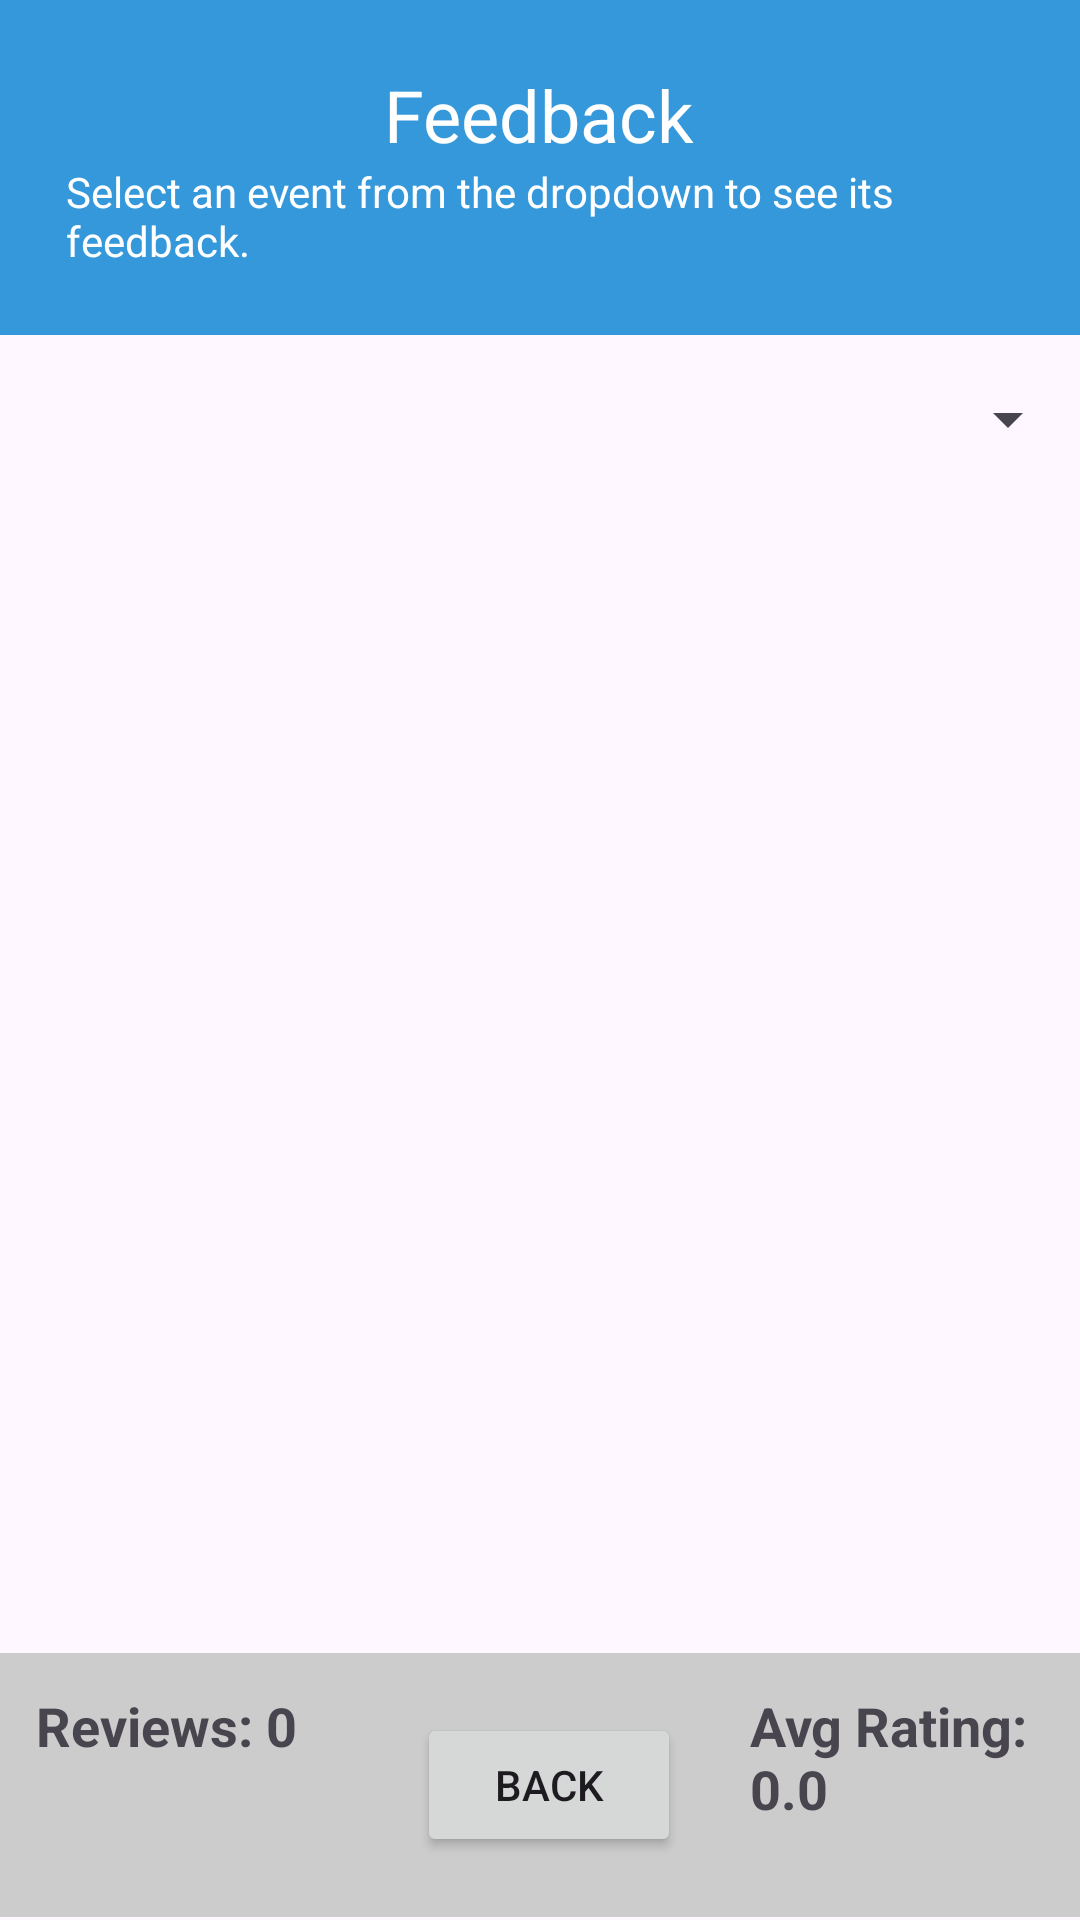

Android layout source for this screen:
<!-- AndroidManifest.xml: application theme Theme.B07_Project -->
<!-- res/layout/activity_feedback.xml -->
<?xml version="1.0" encoding="utf-8"?>
<RelativeLayout xmlns:android="http://schemas.android.com/apk/res/android"
    android:layout_width="match_parent"
    android:layout_height="match_parent">

    <LinearLayout
        android:id="@+id/feedbackPanel"
        android:layout_width="match_parent"
        android:layout_height="wrap_content"
        android:background="#3498db"
        android:padding="22dp"
        android:orientation="vertical">

        <TextView
            android:layout_width="wrap_content"
            android:layout_height="wrap_content"
            android:text="Feedback"
            android:layout_gravity="center"
            android:textColor="#ffffff"
            android:textSize="24sp" />
        <TextView
            android:layout_width="wrap_content"
            android:layout_height="wrap_content"
            android:text="Select an event from the dropdown to see its feedback."
            android:layout_gravity="center"
            android:textColor="#ffffff"
            android:textSize="14sp" />
    </LinearLayout>

    
    <Spinner
        android:id="@+id/spinnerEvents"
        android:layout_width="match_parent"
        android:layout_height="wrap_content"
        android:layout_below="@id/feedbackPanel"
        android:layout_marginTop="16dp"
        android:padding="12dp"/>

    
    <ListView
        android:id="@+id/listViewFeedback"
        android:layout_width="match_parent"
        android:layout_below="@id/spinnerEvents"
        android:layout_height="match_parent"
        android:layout_above="@+id/bottomPanel" />

    <RelativeLayout
        android:id="@+id/bottomPanel"
        android:layout_width="match_parent"
        android:layout_height="wrap_content"
        android:layout_alignParentBottom="true"
        android:layout_centerVertical="true"
        android:layout_marginBottom="1dp"
        android:background="#CCCCCC"
        android:clipToOutline="true"
        android:outlineProvider="background"
        android:padding="12dp">

        <TextView
            android:id="@+id/tvReviewCount"
            android:layout_width="wrap_content"
            android:layout_height="wrap_content"
            android:text="Reviews: 0"
            android:textSize="18sp"
            android:textStyle="bold" />

        <TextView
            android:id="@+id/tvAverageRating"
            android:layout_width="152dp"
            android:layout_height="wrap_content"
            android:layout_alignParentRight="true"
            android:layout_marginStart="151dp"
            android:layout_marginRight="12dp"
            android:layout_toEndOf="@+id/tvReviewCount"
            android:text="Avg Rating: 0.0"
            android:textSize="18sp"
            android:textStyle="bold" />

        <Button
            android:id="@+id/btnBack"
            android:layout_width="wrap_content"
            android:layout_height="wrap_content"
            android:layout_alignParentLeft="true"
            android:layout_centerInParent="true"
            android:layout_marginLeft="127dp"
            android:layout_marginTop="16dp"
            android:text="Back" />
    </RelativeLayout>
</RelativeLayout>
<!-- resources referenced by this layout -->
<resources>
  <style name="Theme.B07_Project" parent="Base.Theme.B07_Project" />
  <style name="Base.Theme.B07_Project" parent="Theme.Material3.DayNight.NoActionBar">
          
          
      </style>
</resources>
